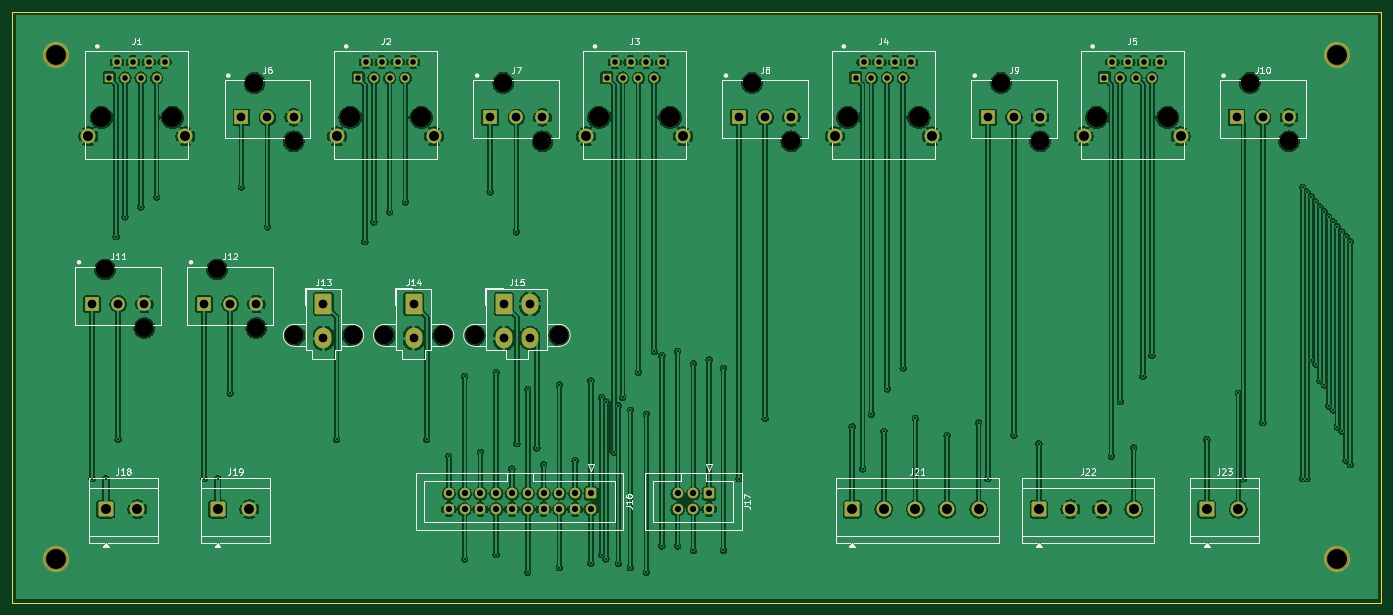
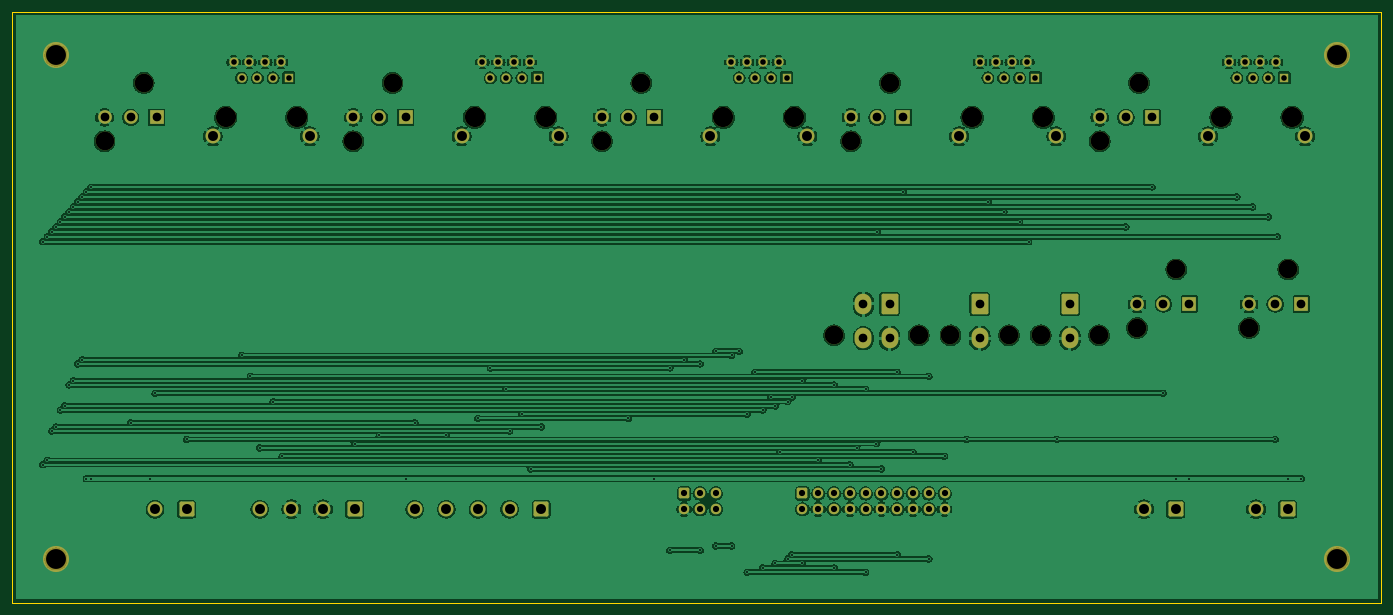
Circuit board: 8 layer files. Board 220.0 x 95.0 mm.
- bottom_copper: interface-board-B_Cu.gbl (339834 bytes)
- bottom_mask: interface-board-B_Mask.gbs (5732 bytes)
- bottom_silk: interface-board-B_Silkscreen.gbo (5742 bytes)
- outline: interface-board-Edge_Cuts.gm1 (724 bytes)
- top_copper: interface-board-F_Cu.gtl (368227 bytes)
- top_mask: interface-board-F_Mask.gts (5732 bytes)
- top_silk: interface-board-F_Silkscreen.gto (43357 bytes)
- drill: interface-board.drl (4367 bytes)

=== bottom_copper: interface-board-B_Cu.gbl (339834 bytes, source omitted) ===
=== bottom_mask: interface-board-B_Mask.gbs ===
G04 #@! TF.GenerationSoftware,KiCad,Pcbnew,10.0.5*
G04 #@! TF.CreationDate,2026-11-03T03:32:57-08:00*
G04 #@! TF.ProjectId,interface-board,696e7465-7266-4616-9365-2d626f617264,rev?*
G04 #@! TF.SameCoordinates,Original*
G04 #@! TF.FileFunction,Soldermask,Bot*
G04 #@! TF.FilePolarity,Negative*
%FSLAX46Y46*%
G04 Gerber Fmt 4.6, Leading zero omitted, Abs format (unit mm)*
G04 Created by KiCad (PCBNEW 10.0.5) date 2026-11-03 03:32:57*
%MOMM*%
%LPD*%
G01*
G04 APERTURE LIST*
G04 Aperture macros list*
%AMRoundRect*
0 Rectangle with rounded corners*
0 $1 Rounding radius*
0 $2 $3 $4 $5 $6 $7 $8 $9 X,Y pos of 4 corners*
0 Add a 4 corners polygon primitive as box body*
4,1,4,$2,$3,$4,$5,$6,$7,$8,$9,$2,$3,0*
0 Add four circle primitives for the rounded corners*
1,1,$1+$1,$2,$3*
1,1,$1+$1,$4,$5*
1,1,$1+$1,$6,$7*
1,1,$1+$1,$8,$9*
0 Add four rect primitives between the rounded corners*
20,1,$1+$1,$2,$3,$4,$5,0*
20,1,$1+$1,$4,$5,$6,$7,0*
20,1,$1+$1,$6,$7,$8,$9,0*
20,1,$1+$1,$8,$9,$2,$3,0*%
G04 Aperture macros list end*
%ADD10C,4.200000*%
%ADD11C,3.000000*%
%ADD12R,2.200000X2.200000*%
%ADD13C,2.200000*%
%ADD14RoundRect,0.250000X-0.600000X0.600000X-0.600000X-0.600000X0.600000X-0.600000X0.600000X0.600000X0*%
%ADD15C,1.700000*%
%ADD16RoundRect,0.250001X-0.949999X-0.949999X0.949999X-0.949999X0.949999X0.949999X-0.949999X0.949999X0*%
%ADD17C,2.400000*%
%ADD18C,3.250000*%
%ADD19R,1.500000X1.500000*%
%ADD20C,1.500000*%
%ADD21RoundRect,0.250001X-1.099999X-1.399999X1.099999X-1.399999X1.099999X1.399999X-1.099999X1.399999X0*%
%ADD22O,2.700000X3.300000*%
G04 APERTURE END LIST*
D10*
X12000000Y-93000000D03*
D11*
X37900000Y-46450000D03*
X44200000Y-55850000D03*
D12*
X35800000Y-52000000D03*
D13*
X40000000Y-52000000D03*
X44200000Y-52000000D03*
D10*
X12000000Y-12000000D03*
D14*
X98000000Y-82460000D03*
D15*
X98000000Y-85000000D03*
X95460000Y-82460000D03*
X95460000Y-85000000D03*
X92920000Y-82460000D03*
X92920000Y-85000000D03*
X90380000Y-82460000D03*
X90380000Y-85000000D03*
X87840000Y-82460000D03*
X87840000Y-85000000D03*
X85300000Y-82460000D03*
X85300000Y-85000000D03*
X82760000Y-82460000D03*
X82760000Y-85000000D03*
X80220000Y-82460000D03*
X80220000Y-85000000D03*
X77680000Y-82460000D03*
X77680000Y-85000000D03*
X75140000Y-82460000D03*
X75140000Y-85000000D03*
D16*
X170000000Y-85000000D03*
D17*
X175080000Y-85000000D03*
X180160000Y-85000000D03*
X185240000Y-85000000D03*
D18*
X139285000Y-22000000D03*
X150715000Y-22000000D03*
D19*
X140555000Y-15650000D03*
D17*
X137200000Y-25050000D03*
D20*
X141825000Y-13110000D03*
D17*
X152800000Y-25050000D03*
D20*
X143095000Y-15650000D03*
X144365000Y-13110000D03*
X145635000Y-15650000D03*
X146905000Y-13110000D03*
X148175000Y-15650000D03*
X149445000Y-13110000D03*
D11*
X123900000Y-16450000D03*
X130200000Y-25850000D03*
D12*
X121800000Y-22000000D03*
D13*
X126000000Y-22000000D03*
X130200000Y-22000000D03*
D18*
X19285000Y-22000000D03*
X30715000Y-22000000D03*
D19*
X20555000Y-15650000D03*
D17*
X17200000Y-25050000D03*
D20*
X21825000Y-13110000D03*
D17*
X32800000Y-25050000D03*
D20*
X23095000Y-15650000D03*
X24365000Y-13110000D03*
X25635000Y-15650000D03*
X26905000Y-13110000D03*
X28175000Y-15650000D03*
X29445000Y-13110000D03*
D11*
X50300000Y-57040000D03*
X59700000Y-57040000D03*
D21*
X55000000Y-52000000D03*
D22*
X55000000Y-57500000D03*
D18*
X179285000Y-22000000D03*
X190715000Y-22000000D03*
D19*
X180555000Y-15650000D03*
D17*
X177200000Y-25050000D03*
D20*
X181825000Y-13110000D03*
D17*
X192800000Y-25050000D03*
D20*
X183095000Y-15650000D03*
X184365000Y-13110000D03*
X185635000Y-15650000D03*
X186905000Y-13110000D03*
X188175000Y-15650000D03*
X189445000Y-13110000D03*
D10*
X218000000Y-12000000D03*
D11*
X43900000Y-16450000D03*
X50200000Y-25850000D03*
D12*
X41800000Y-22000000D03*
D13*
X46000000Y-22000000D03*
X50200000Y-22000000D03*
D11*
X203900000Y-16450000D03*
X210200000Y-25850000D03*
D12*
X201800000Y-22000000D03*
D13*
X206000000Y-22000000D03*
X210200000Y-22000000D03*
D16*
X38000000Y-85000000D03*
D17*
X43080000Y-85000000D03*
D11*
X163900000Y-16450000D03*
X170200000Y-25850000D03*
D12*
X161800000Y-22000000D03*
D13*
X166000000Y-22000000D03*
X170200000Y-22000000D03*
D14*
X117000000Y-82460000D03*
D15*
X117000000Y-85000000D03*
X114460000Y-82460000D03*
X114460000Y-85000000D03*
X111920000Y-82460000D03*
X111920000Y-85000000D03*
D11*
X79300000Y-57040000D03*
X92900000Y-57040000D03*
D21*
X84000000Y-52000000D03*
D22*
X88200000Y-52000000D03*
X84000000Y-57500000D03*
X88200000Y-57500000D03*
D10*
X218000000Y-93000000D03*
D16*
X20000000Y-85000000D03*
D17*
X25080000Y-85000000D03*
D18*
X99285000Y-22000000D03*
X110715000Y-22000000D03*
D19*
X100555000Y-15650000D03*
D17*
X97200000Y-25050000D03*
D20*
X101825000Y-13110000D03*
D17*
X112800000Y-25050000D03*
D20*
X103095000Y-15650000D03*
X104365000Y-13110000D03*
X105635000Y-15650000D03*
X106905000Y-13110000D03*
X108175000Y-15650000D03*
X109445000Y-13110000D03*
D11*
X83900000Y-16450000D03*
X90200000Y-25850000D03*
D12*
X81800000Y-22000000D03*
D13*
X86000000Y-22000000D03*
X90200000Y-22000000D03*
D18*
X59285000Y-22000000D03*
X70715000Y-22000000D03*
D19*
X60555000Y-15650000D03*
D17*
X57200000Y-25050000D03*
D20*
X61825000Y-13110000D03*
D17*
X72800000Y-25050000D03*
D20*
X63095000Y-15650000D03*
X64365000Y-13110000D03*
X65635000Y-15650000D03*
X66905000Y-13110000D03*
X68175000Y-15650000D03*
X69445000Y-13110000D03*
D11*
X19900000Y-46450000D03*
X26200000Y-55850000D03*
D12*
X17800000Y-52000000D03*
D13*
X22000000Y-52000000D03*
X26200000Y-52000000D03*
D16*
X140000000Y-85000000D03*
D17*
X145080000Y-85000000D03*
X150160000Y-85000000D03*
X155240000Y-85000000D03*
X160320000Y-85000000D03*
D16*
X197000000Y-85000000D03*
D17*
X202080000Y-85000000D03*
D11*
X64800000Y-57040000D03*
X74200000Y-57040000D03*
D21*
X69500000Y-52000000D03*
D22*
X69500000Y-57500000D03*
M02*

=== bottom_silk: interface-board-B_Silkscreen.gbo (5742 bytes, source omitted) ===
=== outline: interface-board-Edge_Cuts.gm1 ===
G04 #@! TF.GenerationSoftware,KiCad,Pcbnew,10.0.5*
G04 #@! TF.CreationDate,2026-11-03T03:32:57-08:00*
G04 #@! TF.ProjectId,interface-board,696e7465-7266-4616-9365-2d626f617264,rev?*
G04 #@! TF.SameCoordinates,Original*
G04 #@! TF.FileFunction,Profile,NP*
%FSLAX46Y46*%
G04 Gerber Fmt 4.6, Leading zero omitted, Abs format (unit mm)*
G04 Created by KiCad (PCBNEW 10.0.5) date 2026-11-03 03:32:57*
%MOMM*%
%LPD*%
G01*
G04 APERTURE LIST*
G04 #@! TA.AperFunction,Profile*
%ADD10C,0.100000*%
G04 #@! TD*
G04 APERTURE END LIST*
D10*
X5000000Y-5000000D02*
X225000000Y-5000000D01*
X5000000Y-100000000D02*
X5000000Y-5000000D01*
X225000000Y-5000000D02*
X225000000Y-100000000D01*
X225000000Y-100000000D02*
X5000000Y-100000000D01*
M02*

=== top_copper: interface-board-F_Cu.gtl (368227 bytes, source omitted) ===
=== top_mask: interface-board-F_Mask.gts ===
G04 #@! TF.GenerationSoftware,KiCad,Pcbnew,10.0.5*
G04 #@! TF.CreationDate,2026-11-03T03:32:57-08:00*
G04 #@! TF.ProjectId,interface-board,696e7465-7266-4616-9365-2d626f617264,rev?*
G04 #@! TF.SameCoordinates,Original*
G04 #@! TF.FileFunction,Soldermask,Top*
G04 #@! TF.FilePolarity,Negative*
%FSLAX46Y46*%
G04 Gerber Fmt 4.6, Leading zero omitted, Abs format (unit mm)*
G04 Created by KiCad (PCBNEW 10.0.5) date 2026-11-03 03:32:57*
%MOMM*%
%LPD*%
G01*
G04 APERTURE LIST*
G04 Aperture macros list*
%AMRoundRect*
0 Rectangle with rounded corners*
0 $1 Rounding radius*
0 $2 $3 $4 $5 $6 $7 $8 $9 X,Y pos of 4 corners*
0 Add a 4 corners polygon primitive as box body*
4,1,4,$2,$3,$4,$5,$6,$7,$8,$9,$2,$3,0*
0 Add four circle primitives for the rounded corners*
1,1,$1+$1,$2,$3*
1,1,$1+$1,$4,$5*
1,1,$1+$1,$6,$7*
1,1,$1+$1,$8,$9*
0 Add four rect primitives between the rounded corners*
20,1,$1+$1,$2,$3,$4,$5,0*
20,1,$1+$1,$4,$5,$6,$7,0*
20,1,$1+$1,$6,$7,$8,$9,0*
20,1,$1+$1,$8,$9,$2,$3,0*%
G04 Aperture macros list end*
%ADD10C,4.200000*%
%ADD11C,3.000000*%
%ADD12R,2.200000X2.200000*%
%ADD13C,2.200000*%
%ADD14RoundRect,0.250000X-0.600000X0.600000X-0.600000X-0.600000X0.600000X-0.600000X0.600000X0.600000X0*%
%ADD15C,1.700000*%
%ADD16RoundRect,0.250001X-0.949999X-0.949999X0.949999X-0.949999X0.949999X0.949999X-0.949999X0.949999X0*%
%ADD17C,2.400000*%
%ADD18C,3.250000*%
%ADD19R,1.500000X1.500000*%
%ADD20C,1.500000*%
%ADD21RoundRect,0.250001X-1.099999X-1.399999X1.099999X-1.399999X1.099999X1.399999X-1.099999X1.399999X0*%
%ADD22O,2.700000X3.300000*%
G04 APERTURE END LIST*
D10*
X12000000Y-93000000D03*
D11*
X37900000Y-46450000D03*
X44200000Y-55850000D03*
D12*
X35800000Y-52000000D03*
D13*
X40000000Y-52000000D03*
X44200000Y-52000000D03*
D10*
X12000000Y-12000000D03*
D14*
X98000000Y-82460000D03*
D15*
X98000000Y-85000000D03*
X95460000Y-82460000D03*
X95460000Y-85000000D03*
X92920000Y-82460000D03*
X92920000Y-85000000D03*
X90380000Y-82460000D03*
X90380000Y-85000000D03*
X87840000Y-82460000D03*
X87840000Y-85000000D03*
X85300000Y-82460000D03*
X85300000Y-85000000D03*
X82760000Y-82460000D03*
X82760000Y-85000000D03*
X80220000Y-82460000D03*
X80220000Y-85000000D03*
X77680000Y-82460000D03*
X77680000Y-85000000D03*
X75140000Y-82460000D03*
X75140000Y-85000000D03*
D16*
X170000000Y-85000000D03*
D17*
X175080000Y-85000000D03*
X180160000Y-85000000D03*
X185240000Y-85000000D03*
D18*
X139285000Y-22000000D03*
X150715000Y-22000000D03*
D19*
X140555000Y-15650000D03*
D17*
X137200000Y-25050000D03*
D20*
X141825000Y-13110000D03*
D17*
X152800000Y-25050000D03*
D20*
X143095000Y-15650000D03*
X144365000Y-13110000D03*
X145635000Y-15650000D03*
X146905000Y-13110000D03*
X148175000Y-15650000D03*
X149445000Y-13110000D03*
D11*
X123900000Y-16450000D03*
X130200000Y-25850000D03*
D12*
X121800000Y-22000000D03*
D13*
X126000000Y-22000000D03*
X130200000Y-22000000D03*
D18*
X19285000Y-22000000D03*
X30715000Y-22000000D03*
D19*
X20555000Y-15650000D03*
D17*
X17200000Y-25050000D03*
D20*
X21825000Y-13110000D03*
D17*
X32800000Y-25050000D03*
D20*
X23095000Y-15650000D03*
X24365000Y-13110000D03*
X25635000Y-15650000D03*
X26905000Y-13110000D03*
X28175000Y-15650000D03*
X29445000Y-13110000D03*
D11*
X50300000Y-57040000D03*
X59700000Y-57040000D03*
D21*
X55000000Y-52000000D03*
D22*
X55000000Y-57500000D03*
D18*
X179285000Y-22000000D03*
X190715000Y-22000000D03*
D19*
X180555000Y-15650000D03*
D17*
X177200000Y-25050000D03*
D20*
X181825000Y-13110000D03*
D17*
X192800000Y-25050000D03*
D20*
X183095000Y-15650000D03*
X184365000Y-13110000D03*
X185635000Y-15650000D03*
X186905000Y-13110000D03*
X188175000Y-15650000D03*
X189445000Y-13110000D03*
D10*
X218000000Y-12000000D03*
D11*
X43900000Y-16450000D03*
X50200000Y-25850000D03*
D12*
X41800000Y-22000000D03*
D13*
X46000000Y-22000000D03*
X50200000Y-22000000D03*
D11*
X203900000Y-16450000D03*
X210200000Y-25850000D03*
D12*
X201800000Y-22000000D03*
D13*
X206000000Y-22000000D03*
X210200000Y-22000000D03*
D16*
X38000000Y-85000000D03*
D17*
X43080000Y-85000000D03*
D11*
X163900000Y-16450000D03*
X170200000Y-25850000D03*
D12*
X161800000Y-22000000D03*
D13*
X166000000Y-22000000D03*
X170200000Y-22000000D03*
D14*
X117000000Y-82460000D03*
D15*
X117000000Y-85000000D03*
X114460000Y-82460000D03*
X114460000Y-85000000D03*
X111920000Y-82460000D03*
X111920000Y-85000000D03*
D11*
X79300000Y-57040000D03*
X92900000Y-57040000D03*
D21*
X84000000Y-52000000D03*
D22*
X88200000Y-52000000D03*
X84000000Y-57500000D03*
X88200000Y-57500000D03*
D10*
X218000000Y-93000000D03*
D16*
X20000000Y-85000000D03*
D17*
X25080000Y-85000000D03*
D18*
X99285000Y-22000000D03*
X110715000Y-22000000D03*
D19*
X100555000Y-15650000D03*
D17*
X97200000Y-25050000D03*
D20*
X101825000Y-13110000D03*
D17*
X112800000Y-25050000D03*
D20*
X103095000Y-15650000D03*
X104365000Y-13110000D03*
X105635000Y-15650000D03*
X106905000Y-13110000D03*
X108175000Y-15650000D03*
X109445000Y-13110000D03*
D11*
X83900000Y-16450000D03*
X90200000Y-25850000D03*
D12*
X81800000Y-22000000D03*
D13*
X86000000Y-22000000D03*
X90200000Y-22000000D03*
D18*
X59285000Y-22000000D03*
X70715000Y-22000000D03*
D19*
X60555000Y-15650000D03*
D17*
X57200000Y-25050000D03*
D20*
X61825000Y-13110000D03*
D17*
X72800000Y-25050000D03*
D20*
X63095000Y-15650000D03*
X64365000Y-13110000D03*
X65635000Y-15650000D03*
X66905000Y-13110000D03*
X68175000Y-15650000D03*
X69445000Y-13110000D03*
D11*
X19900000Y-46450000D03*
X26200000Y-55850000D03*
D12*
X17800000Y-52000000D03*
D13*
X22000000Y-52000000D03*
X26200000Y-52000000D03*
D16*
X140000000Y-85000000D03*
D17*
X145080000Y-85000000D03*
X150160000Y-85000000D03*
X155240000Y-85000000D03*
X160320000Y-85000000D03*
D16*
X197000000Y-85000000D03*
D17*
X202080000Y-85000000D03*
D11*
X64800000Y-57040000D03*
X74200000Y-57040000D03*
D21*
X69500000Y-52000000D03*
D22*
X69500000Y-57500000D03*
M02*

=== top_silk: interface-board-F_Silkscreen.gto (43357 bytes, source omitted) ===
=== drill: interface-board.drl ===
M48
; DRILL file KiCad 10.0.5 date 2026-11-03T03:32:58
; FORMAT={-:-/ absolute / metric / decimal}
; #@! TF.CreationDate,2026-11-03T03:32:58-08:00
; #@! TF.GenerationSoftware,Kicad,Pcbnew,10.0.5
; #@! TF.FileFunction,MixedPlating,1,2
FMAT,2
METRIC
; #@! TA.AperFunction,Plated,PTH,ViaDrill
T1C0.300
; #@! TA.AperFunction,Plated,PTH,ComponentDrill
T2C0.900
; #@! TA.AperFunction,Plated,PTH,ComponentDrill
T3C1.000
; #@! TA.AperFunction,Plated,PTH,ComponentDrill
T4C1.400
; #@! TA.AperFunction,Plated,PTH,ComponentDrill
T5C1.600
; #@! TA.AperFunction,NonPlated,NPTH,ComponentDrill
T6C3.000
; #@! TA.AperFunction,NonPlated,NPTH,ComponentDrill
T7C3.200
; #@! TA.AperFunction,NonPlated,NPTH,ComponentDrill
T8C3.250
%
G90
G05
T1
X17.8Y-80.1
X20.0Y-80.1
X21.655Y-41.2
X22.0Y-73.775
X23.095Y-38.0
X25.635Y-36.4
X28.175Y-34.8
X35.8Y-80.1
X38.0Y-80.1
X40.0Y-66.35
X41.8Y-33.2
X46.0Y-39.6
X57.1Y-73.775
X61.655Y-42.0
X63.095Y-38.8
X65.635Y-37.2
X68.175Y-35.6
X71.6Y-73.775
X75.14Y-76.475
X77.68Y-63.65
X77.68Y-93.0
X80.22Y-75.8
X81.8Y-34.0
X82.76Y-62.975
X82.76Y-92.3
X85.3Y-78.5
X86.0Y-40.4
X86.1Y-74.45
X87.84Y-65.675
X87.84Y-95.1
X89.3Y-75.125
X90.38Y-77.825
X92.92Y-65.0
X92.92Y-94.4
X95.46Y-77.15
X98.0Y-64.325
X98.0Y-93.7
X99.7Y-67.025
X99.7Y-92.3
X100.4Y-67.7
X100.4Y-93.0
X101.655Y-75.8
X102.4Y-68.375
X102.4Y-93.7
X103.095Y-67.025
X104.35Y-69.05
X104.35Y-94.4
X105.635Y-62.975
X106.9Y-69.725
X106.9Y-95.1
X108.175Y-59.6
X109.4Y-60.275
X109.4Y-90.9
X111.92Y-59.6
X111.92Y-90.9
X114.46Y-61.625
X114.46Y-91.6
X117.0Y-60.95
X119.3Y-62.3
X119.3Y-91.6
X121.8Y-80.1
X126.0Y-70.4
X140.0Y-71.75
X141.655Y-78.5
X143.095Y-69.725
X145.08Y-72.425
X145.635Y-65.675
X148.175Y-62.3
X150.16Y-70.4
X155.24Y-73.1
X160.32Y-71.075
X161.8Y-80.1
X166.0Y-73.1
X170.0Y-74.45
X181.655Y-76.475
X183.095Y-67.7
X185.24Y-75.125
X186.735Y-63.65
X188.175Y-60.275
X197.0Y-73.775
X202.08Y-66.35
X202.9Y-80.1
X206.0Y-71.075
X212.4Y-33.2
X212.4Y-80.1
X213.1Y-34.0
X213.1Y-80.1
X213.8Y-34.8
X213.8Y-60.95
X214.5Y-35.6
X214.5Y-61.625
X215.2Y-36.4
X215.2Y-64.325
X215.9Y-37.2
X215.9Y-65.0
X216.6Y-38.0
X216.6Y-68.375
X217.3Y-38.8
X217.3Y-69.05
X218.0Y-39.6
X218.0Y-71.75
X218.7Y-40.4
X218.7Y-72.425
X219.4Y-41.2
X219.4Y-77.15
X220.1Y-42.0
X220.1Y-77.825
T2
X20.555Y-15.65
X21.825Y-13.11
X23.095Y-15.65
X24.365Y-13.11
X25.635Y-15.65
X26.905Y-13.11
X28.175Y-15.65
X29.445Y-13.11
X60.555Y-15.65
X61.825Y-13.11
X63.095Y-15.65
X64.365Y-13.11
X65.635Y-15.65
X66.905Y-13.11
X68.175Y-15.65
X69.445Y-13.11
X100.555Y-15.65
X101.825Y-13.11
X103.095Y-15.65
X104.365Y-13.11
X105.635Y-15.65
X106.905Y-13.11
X108.175Y-15.65
X109.445Y-13.11
X140.555Y-15.65
X141.825Y-13.11
X143.095Y-15.65
X144.365Y-13.11
X145.635Y-15.65
X146.905Y-13.11
X148.175Y-15.65
X149.445Y-13.11
X180.555Y-15.65
X181.825Y-13.11
X183.095Y-15.65
X184.365Y-13.11
X185.635Y-15.65
X186.905Y-13.11
X188.175Y-15.65
X189.445Y-13.11
T3
X75.14Y-82.46
X75.14Y-85.0
X77.68Y-82.46
X77.68Y-85.0
X80.22Y-82.46
X80.22Y-85.0
X82.76Y-82.46
X82.76Y-85.0
X85.3Y-82.46
X85.3Y-85.0
X87.84Y-82.46
X87.84Y-85.0
X90.38Y-82.46
X90.38Y-85.0
X92.92Y-82.46
X92.92Y-85.0
X95.46Y-82.46
X95.46Y-85.0
X98.0Y-82.46
X98.0Y-85.0
X111.92Y-82.46
X111.92Y-85.0
X114.46Y-82.46
X114.46Y-85.0
X117.0Y-82.46
X117.0Y-85.0
T4
X17.8Y-52.0
X22.0Y-52.0
X26.2Y-52.0
X35.8Y-52.0
X40.0Y-52.0
X41.8Y-22.0
X44.2Y-52.0
X46.0Y-22.0
X50.2Y-22.0
X55.0Y-52.0
X55.0Y-57.5
X69.5Y-52.0
X69.5Y-57.5
X81.8Y-22.0
X84.0Y-52.0
X84.0Y-57.5
X86.0Y-22.0
X88.2Y-52.0
X88.2Y-57.5
X90.2Y-22.0
X121.8Y-22.0
X126.0Y-22.0
X130.2Y-22.0
X161.8Y-22.0
X166.0Y-22.0
X170.2Y-22.0
X201.8Y-22.0
X206.0Y-22.0
X210.2Y-22.0
T5
X17.2Y-25.05
X20.0Y-85.0
X25.08Y-85.0
X32.8Y-25.05
X38.0Y-85.0
X43.08Y-85.0
X57.2Y-25.05
X72.8Y-25.05
X97.2Y-25.05
X112.8Y-25.05
X137.2Y-25.05
X140.0Y-85.0
X145.08Y-85.0
X150.16Y-85.0
X152.8Y-25.05
X155.24Y-85.0
X160.32Y-85.0
X170.0Y-85.0
X175.08Y-85.0
X177.2Y-25.05
X180.16Y-85.0
X185.24Y-85.0
X192.8Y-25.05
X197.0Y-85.0
X202.08Y-85.0
T6
X19.9Y-46.45
X26.2Y-55.85
X37.9Y-46.45
X43.9Y-16.45
X44.2Y-55.85
X50.2Y-25.85
X50.3Y-57.04
X59.7Y-57.04
X64.8Y-57.04
X74.2Y-57.04
X79.3Y-57.04
X83.9Y-16.45
X90.2Y-25.85
X92.9Y-57.04
X123.9Y-16.45
X130.2Y-25.85
X163.9Y-16.45
X170.2Y-25.85
X203.9Y-16.45
X210.2Y-25.85
T7
X12.0Y-12.0
X12.0Y-93.0
X218.0Y-12.0
X218.0Y-93.0
T8
X19.285Y-22.0
X30.715Y-22.0
X59.285Y-22.0
X70.715Y-22.0
X99.285Y-22.0
X110.715Y-22.0
X139.285Y-22.0
X150.715Y-22.0
X179.285Y-22.0
X190.715Y-22.0
M30
